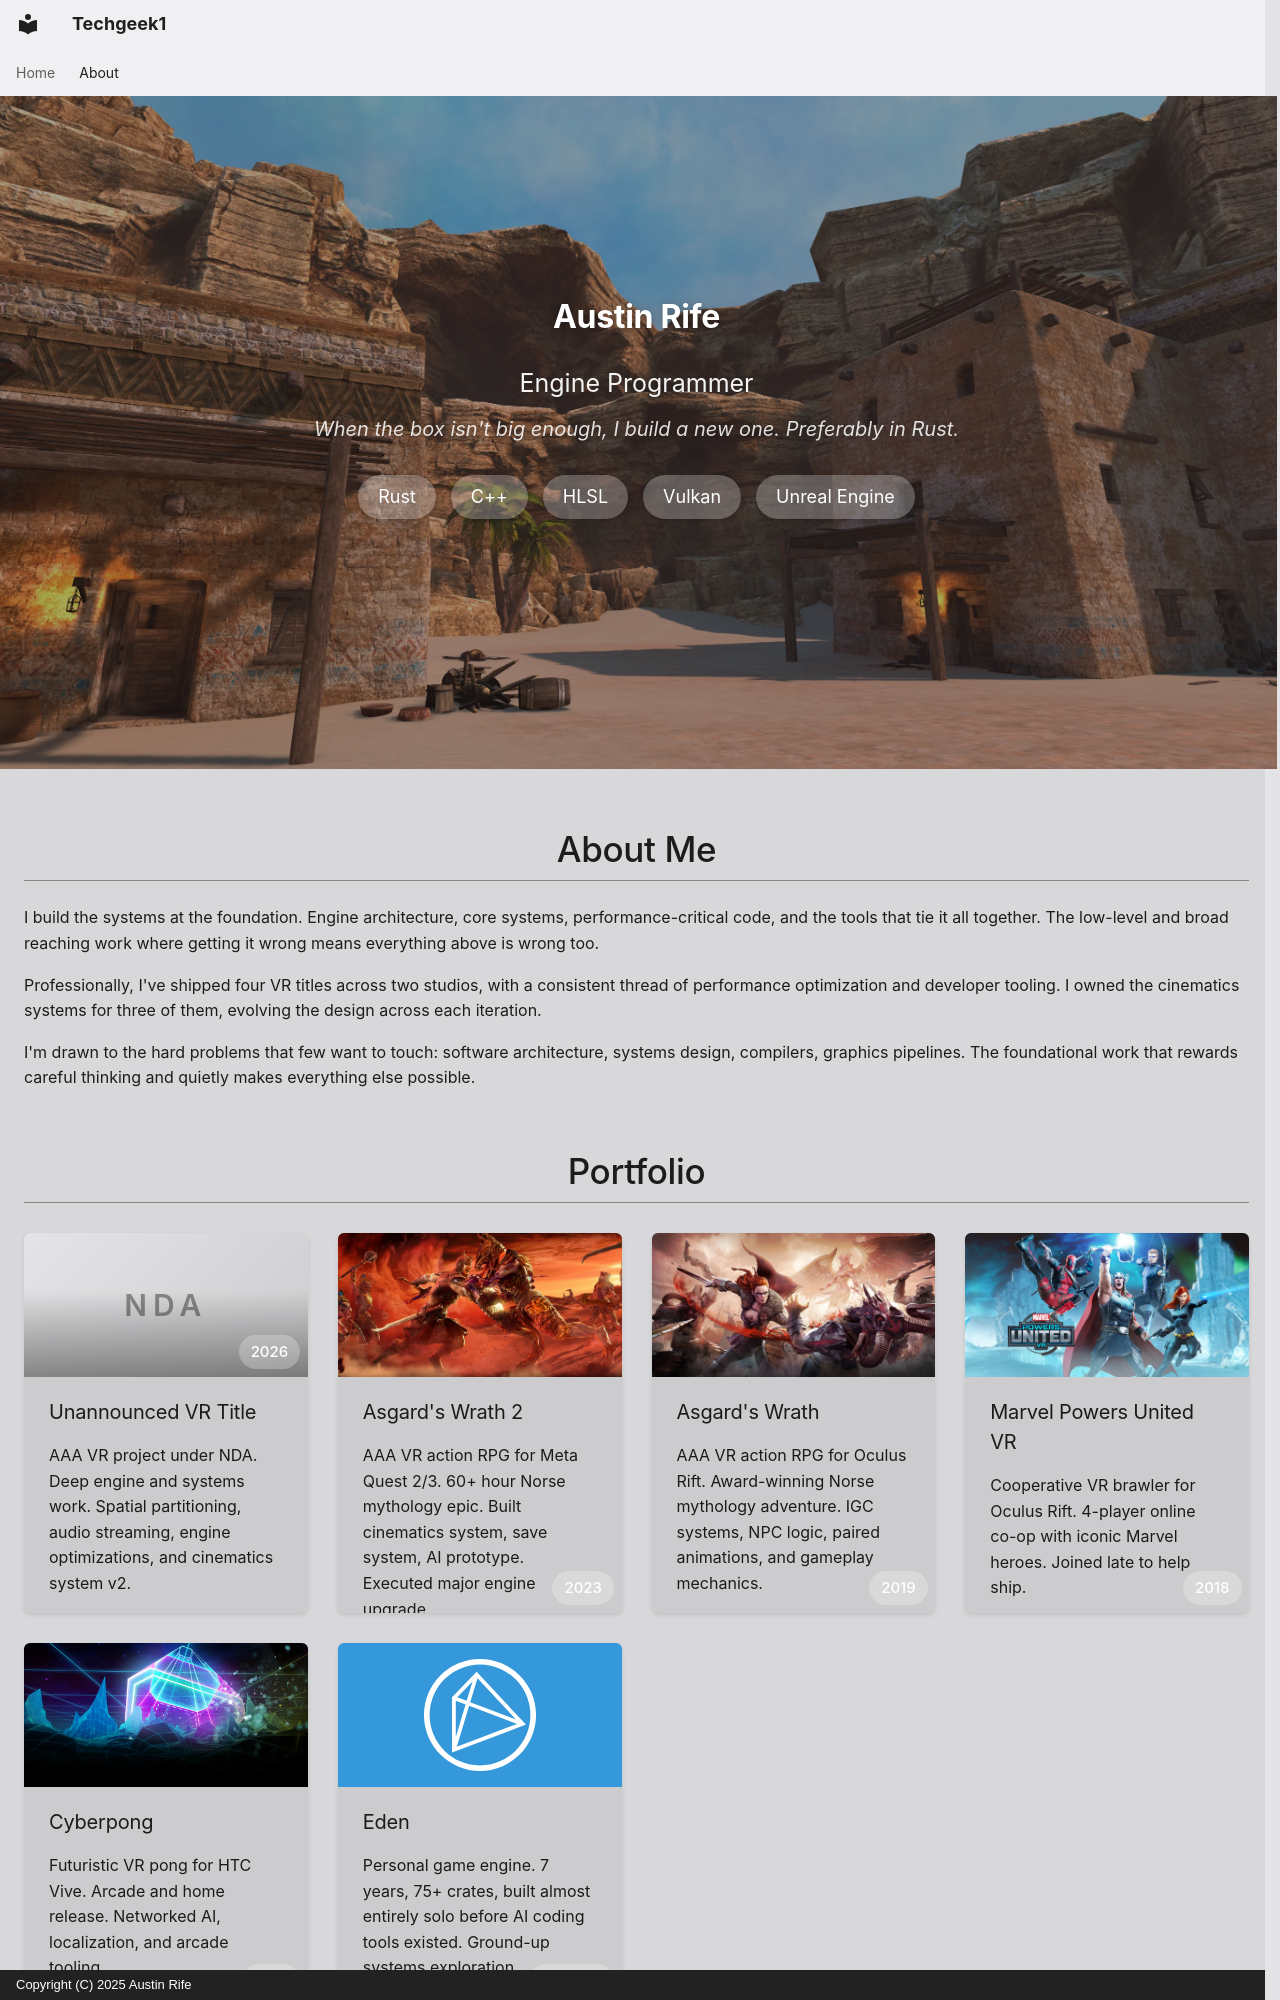

repository: techgeek1/techgeek1.github.io · page: about/index.html · generator: mkdocs · copyright: Copyright (C) 2025 Austin Rife

<div class="hero" markdown>

# Austin Rife

<p class="subtitle">Engine Programmer</p>
<p class="tagline">When the box isn't big enough, I build a new one. Preferably in Rust.</p>

<div class="skills">
  <span class="skill">Rust</span>
  <span class="skill">C++</span>
  <span class="skill">HLSL</span>
  <span class="skill">Vulkan</span>
  <span class="skill">Unreal Engine</span>
</div>

</div>

## About Me

---

I build the systems at the foundation. Engine architecture, core systems, performance-critical code, and the tools that tie it all together. The low-level and broad reaching work where getting it wrong means everything above is wrong too.

Professionally, I've shipped four VR titles across two studios, with a consistent thread of performance optimization and developer tooling. I owned the cinematics systems for three of them, evolving the design across each iteration.

I'm drawn to the hard problems that few want to touch: software architecture, systems design, compilers, graphics pipelines. The foundational work that rewards careful thinking and quietly makes everything else possible.

## Portfolio

---

<div class="card-grid" markdown>

<div class="card" data-card-id="unannounced" markdown>
<div class="card-banner-placeholder">
  <span class="card-year">2026</span>
</div>
<div class="card-content" markdown>

### Unannounced VR Title

AAA VR project under NDA. Deep engine and systems work. Spatial partitioning, audio streaming, engine optimizations, and cinematics system v2.

<div class="card-details" markdown>

#### Contributions

- **Cinematics System v2** — Ground-up rewrite of the cinematics tooling, building on lessons from v1.
- **Automated IGC Pipeline** — Built fully automated cinematic rendering pipeline capturing 360 video and posting to SyncSketch for review.
- **Spatial Partitioning** — Hierarchical spatial data structures for efficient world queries and streaming.
- **Audio Streaming** — FMOD bank loading and audio memory optimization.
- **Motion Matching Investigation** — Evaluated feasibility of motion matching in Unreal with animation team. Abandoned due to system bugs.
- **Engine Optimization** — Ongoing performance analysis and low-level optimization work.
- **AI Workflow Integration** — Explored integrating AI tools into production workflows.

#### Context

Unreleased AAA VR title. Unable to share further details due to NDA.

</div>
</div>
<button class="card-close">&times;</button>
</div>

<div class="card" data-card-id="asgards-wrath-2" markdown>
<picture>
  <source srcset="../images/asgards-wrath-2.webp" type="image/webp">
  <img class="card-banner" src="../images/asgards-wrath-2.jpg" alt="Asgard's Wrath 2">
</picture>
<span class="card-year">2023</span>
<div class="card-content" markdown>

### [Asgard's Wrath 2](https://www.meta.com/experiences/asgards-wrath-2/2603836099654226/)

AAA VR action RPG for Meta Quest 2/3. 60+ hour Norse mythology epic. Built cinematics system, save system, AI prototype. Executed major engine upgrade.

<div class="card-details" markdown>

#### Contributions

- **Cinematics System** — Designed and built custom node-graph cinematics tooling from scratch. Scaled team adoption from 3 to 30 users. Shipped a Pixar-movie's worth of cinematic content.
- **Save System** — Sole owner of save/load architecture handling complex world state across 60+ hours of gameplay.
- **HTN AI Prototype** — Wrote the hierarchical task network prototype that evolved into the game's AI systems.
- **Engine Upgrade (UE 4.25→4.27)** — Primary engineer for 6 months of a year-long major engine upgrade, merging extensive custom engine changes and ensuring stability at switchover.
- **Packaging Optimizations** — Custom smart world pointer implementation for reduced package sizes.
- **Performance** — Ongoing performance analysis, optimization, and Blueprint VM profiling work.

#### Context

Award-winning 60+ hour action RPG for Meta Quest 2/3. One of the largest and most ambitious VR titles to date, pushing the boundaries of standalone hardware.

</div>
</div>
<button class="card-close">&times;</button>
</div>

<div class="card" data-card-id="asgards-wrath" markdown>
<picture>
  <source srcset="../images/asgards-wrath.webp" type="image/webp">
  <img class="card-banner" src="../images/asgards-wrath.jpg" alt="Asgard's Wrath">
</picture>
<span class="card-year">2019</span>
<div class="card-content" markdown>

### [Asgard's Wrath](https://www.meta.com/experiences/pcvr/asgards-wrath/1180401875303371/)

AAA VR action RPG for Oculus Rift. Award-winning Norse mythology adventure. IGC systems, NPC logic, paired animations, and gameplay mechanics.

<div class="card-details" markdown>

#### Contributions

- **IGC Systems** — Owned the in-game cinematic systems, building on inherited design from another engineer.
- **NPC Logic** — Implemented fairy companion and tavern NPC behavior systems.
- **Paired Animations** — Built paired animation support used across narrative setpieces throughout the game.
- **Lock & Key System** — Wrote the lock and key mechanism used on all doors in the game.
- **Buoyancy Integration** — Integrated buoyancy physics into opening IGC with PID-based following for convincing water movement. Resolved obscure undefined behavior.
- **Gameplay Mechanics** — Wrote the explosives mechanic for destructible props.
- **Performance** — Ongoing performance analysis and optimization.

#### Context

Award-winning VR action RPG that set a new standard for depth and polish in VR gaming. Built for Oculus Rift, later updated for Quest 2 via Air Link.

</div>
</div>
<button class="card-close">&times;</button>
</div>

<div class="card" data-card-id="marvel-powers-united" markdown>
<picture>
  <source srcset="../images/marvel-powers-united.webp" type="image/webp">
  <img class="card-banner" src="../images/marvel-powers-united.jpg" alt="Marvel Powers United VR" loading="lazy">
</picture>
<span class="card-year">2018</span>
<div class="card-content" markdown>

### [Marvel Powers United VR](https://www.marvel.com/games/marvel-powers-united-vr)

Cooperative VR brawler for Oculus Rift. 4-player online co-op with iconic Marvel heroes. Joined late to help ship.

<div class="card-details" markdown>

#### Contributions

- **Critical Bug Fix** — Diagnosed and resolved an extremely obscure threading/networking/GPU sync bug over 1-2 months. Critical path blocker.
- **Performance** — Performance analysis and optimization.
- **Ship Support** — Various bug fixes and data upgrades as needed to get the game out the door.

#### Context

Cooperative VR brawler letting players embody Marvel superheroes. 4-player online co-op with a roster of iconic characters. Joined the project near completion to help push it across the finish line.

</div>
</div>
<button class="card-close">&times;</button>
</div>

<div class="card" data-card-id="cyberpong" markdown>
<picture>
  <source srcset="../images/cyberpong.webp" type="image/webp">
  <img class="card-banner card-banner--top-15" src="../images/cyberpong.jpg" alt="Cyberpong" loading="lazy">
</picture>
<span class="card-year">2016</span>
<div class="card-content" markdown>

### [Cyberpong](https://store.steampowered.com/app/462000/Cyberpong/)

Futuristic VR pong for HTC Vive. Arcade and home release. Networked AI, localization, and arcade tooling.

<div class="card-details" markdown>

#### Contributions

- **Networked AI** — Rewrote the single-player AI system to support networked multiplayer matches.
- **Localization System** — Built localization infrastructure from scratch (Unity lacked built-in support at the time).
- **VR Arcade Tooling** — Wrote external setup tool for VR arcades and configured game for arcade deployment.

#### Context

Futuristic VR pong for arcade and home VR. 3-month stint during the early days of consumer VR.

</div>
</div>
<button class="card-close">&times;</button>
</div>

<div class="card" data-card-id="eden" markdown>
<div class="card-banner-eden"><img src="../images/eden-logo.svg" alt="Eden"></div>
<span class="card-year">Ongoing</span>
<div class="card-content" markdown>

### Eden

Personal game engine. 7 years, 75+ crates, built almost entirely solo before AI coding tools existed. Ground-up systems exploration.

<div class="card-details" markdown>
